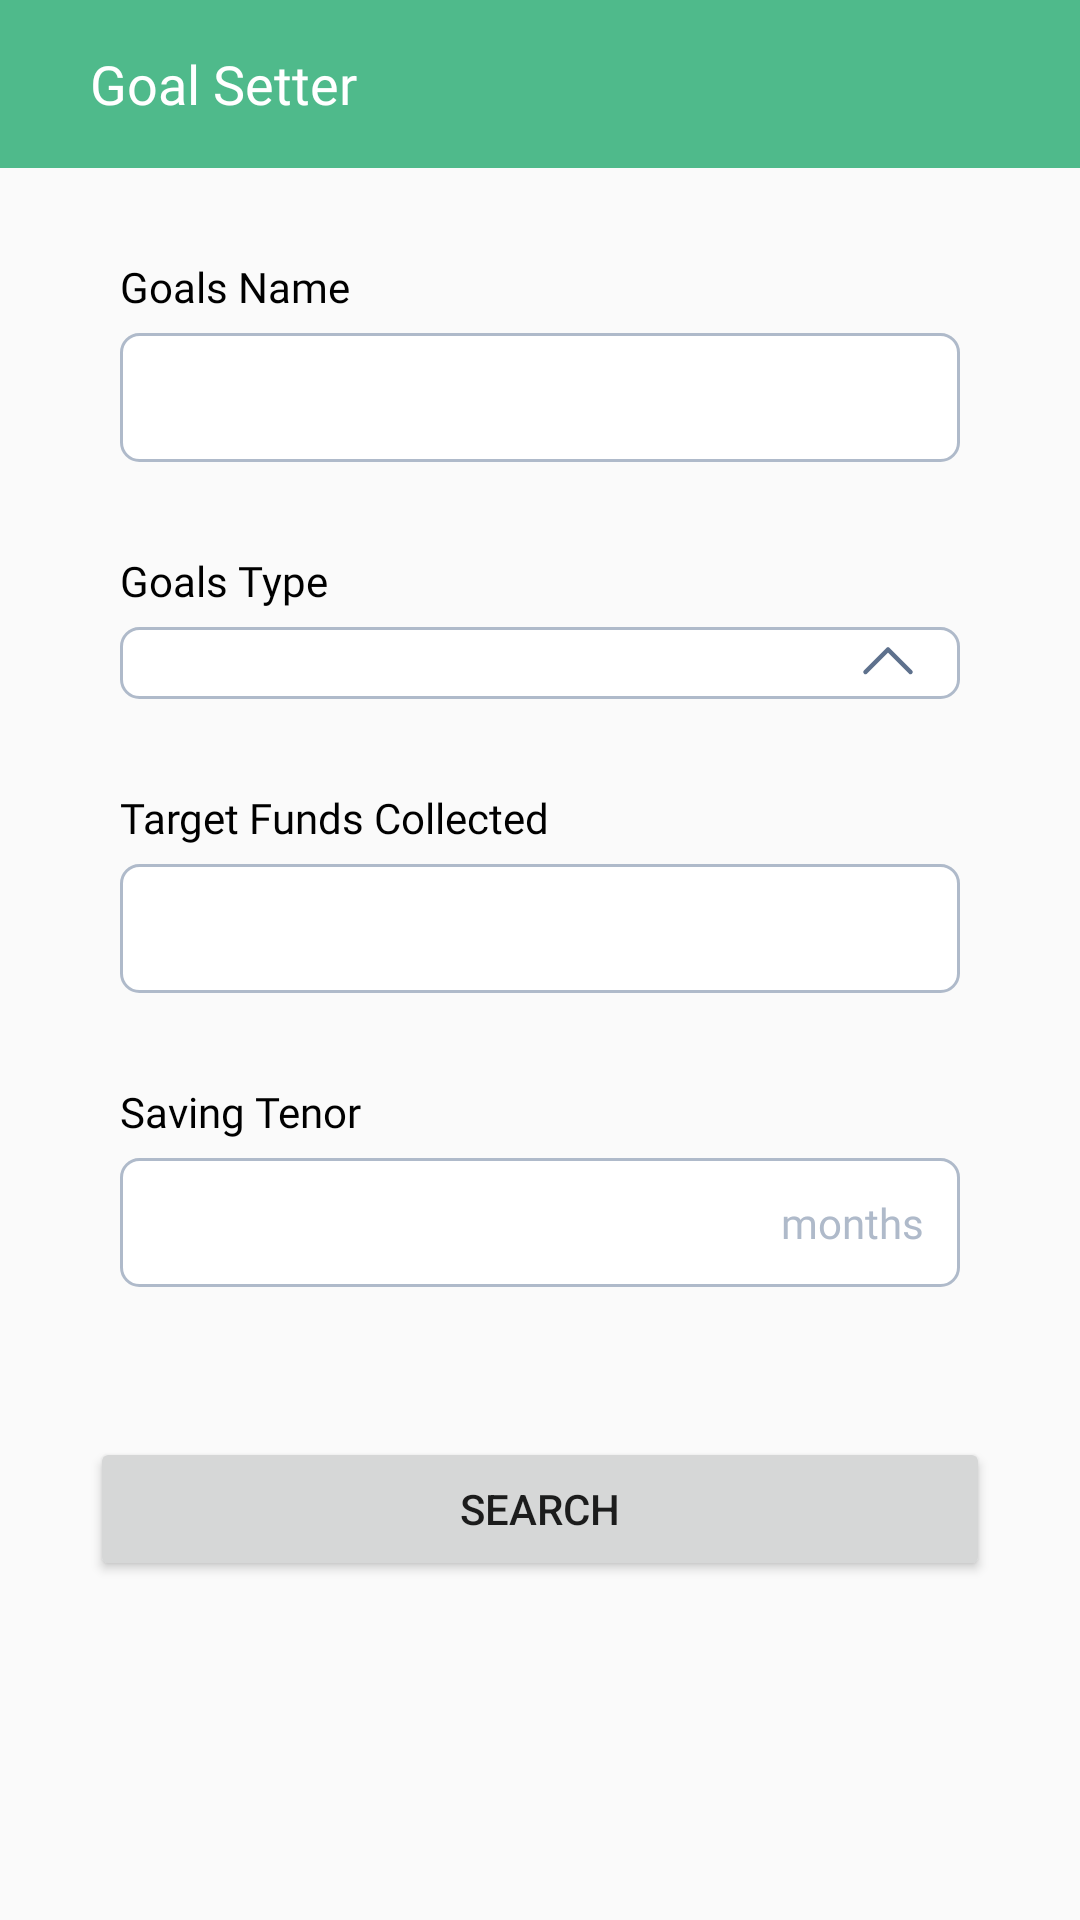

Layout XML and referenced resources for this Android screen:
<!-- AndroidManifest.xml: application theme Theme.Hearmony -->
<!-- res/layout/fragment_goal.xml -->
<?xml version="1.0" encoding="utf-8"?>
<ScrollView xmlns:android="http://schemas.android.com/apk/res/android"
    xmlns:app="http://schemas.android.com/apk/res-auto"
    xmlns:tools="http://schemas.android.com/tools"
    android:layout_width="match_parent"
    android:layout_height="match_parent"
    tools:context=".fragment.GoalFragment">

    <LinearLayout
        android:layout_width="match_parent"
        android:layout_height="wrap_content"
        android:orientation="vertical">

        <LinearLayout
            android:layout_width="match_parent"
            android:layout_height="?attr/actionBarSize"
            android:background="@color/dark_green"
            android:gravity="center"
            android:paddingHorizontal="30dp">

            <TextView
                android:layout_width="wrap_content"
                android:layout_height="wrap_content"
                android:layout_weight="1"
                android:fontFamily="@font/manrope_extrabold"
                android:text="Goal Setter"
                android:textColor="@color/white"
                android:textSize="18sp" />

        </LinearLayout>

        <TextView
            android:layout_width="wrap_content"
            android:layout_height="wrap_content"
            android:layout_marginStart="40dp"
            android:layout_marginTop="30dp"
            android:fontFamily="@font/manrope_bold"
            android:text="Goals Name"
            android:textColor="@color/black"
            android:textSize="14sp" />

        <EditText
            android:id="@+id/et_goals_name"
            android:layout_width="match_parent"
            android:layout_height="wrap_content"
            android:layout_marginHorizontal="40dp"
            android:layout_marginTop="6dp"
            android:background="@drawable/bg_profile_edittext"
            android:fontFamily="@font/manrope"
            android:padding="12dp"
            android:textColor="@color/slate_300"
            android:textSize="14sp" />

        <TextView
            android:layout_width="wrap_content"
            android:layout_height="wrap_content"
            android:layout_marginStart="40dp"
            android:layout_marginTop="30dp"
            android:fontFamily="@font/manrope_bold"
            android:text="Goals Type"
            android:textColor="@color/black"
            android:textSize="14sp" />

        <Spinner
            android:id="@+id/spinner_goals_type"
            android:layout_width="match_parent"
            android:layout_height="wrap_content"
            android:layout_marginHorizontal="40dp"
            android:layout_marginTop="6dp"
            android:dropDownVerticalOffset="45dp"
            android:background="@drawable/bg_spinner" />

        <TextView
            android:layout_width="wrap_content"
            android:layout_height="wrap_content"
            android:layout_marginStart="40dp"
            android:layout_marginTop="30dp"
            android:fontFamily="@font/manrope_bold"
            android:text="Target Funds Collected"
            android:textColor="@color/black"
            android:textSize="14sp" />

        <EditText
            android:id="@+id/et_target_funds"
            android:layout_width="match_parent"
            android:layout_height="wrap_content"
            android:layout_marginHorizontal="40dp"
            android:layout_marginTop="6dp"
            android:background="@drawable/bg_profile_edittext"
            android:fontFamily="@font/manrope"
            android:inputType="numberDecimal"
            android:padding="12dp"
            android:textColor="@color/slate_300"
            android:textSize="14sp" />


        <TextView
            android:layout_width="wrap_content"
            android:layout_height="wrap_content"
            android:layout_marginStart="40dp"
            android:layout_marginTop="30dp"
            android:fontFamily="@font/manrope_bold"
            android:text="Saving Tenor"
            android:textColor="@color/black"
            android:textSize="14sp" />

        <androidx.constraintlayout.widget.ConstraintLayout
            android:layout_width="match_parent"
            android:layout_height="wrap_content"
            android:layout_marginTop="6dp">


            <EditText
                android:id="@+id/et_saving_tenor"
                android:layout_width="match_parent"
                android:layout_height="wrap_content"
                android:layout_marginHorizontal="40dp"
                android:background="@drawable/bg_profile_edittext"
                android:fontFamily="@font/manrope"
                android:inputType="numberDecimal"
                android:paddingVertical="12dp"
                android:paddingStart="12dp"
                android:paddingEnd="70dp"
                android:textColor="@color/slate_300"
                android:textSize="14sp"
                app:layout_constraintBottom_toBottomOf="parent"
                app:layout_constraintTop_toTopOf="parent" />

            <TextView
                android:layout_width="wrap_content"
                android:layout_height="wrap_content"
                android:fontFamily="@font/manrope"
                android:text=" months"
                android:layout_marginEnd="12sp"
                android:textColor="@color/slate_300"
                android:textSize="14sp"
                app:layout_constraintBottom_toBottomOf="parent"
                app:layout_constraintEnd_toEndOf="@+id/et_saving_tenor"
                app:layout_constraintTop_toTopOf="parent" />

        </androidx.constraintlayout.widget.ConstraintLayout>


        <Button
            android:id="@+id/btn_search"
            android:layout_width="match_parent"
            android:layout_height="wrap_content"
            android:layout_marginHorizontal="30dp"
            android:layout_marginTop="50dp"
            android:layout_marginBottom="30dp"
            android:text="Search" />

        <LinearLayout
            android:id="@+id/ll_result"
            android:layout_width="match_parent"
            android:layout_height="wrap_content"
            android:orientation="vertical"
            android:visibility="gone"
            tools:visibility="visible">

            <TextView
                android:layout_width="match_parent"
                android:layout_height="wrap_content"
                android:fontFamily="@font/manrope_bold"
                android:gravity="center"
                android:text="Result"
                android:textColor="@color/black"
                android:textSize="18sp" />

            <LinearLayout
                android:layout_width="match_parent"
                android:layout_height="wrap_content"
                android:layout_marginHorizontal="30dp"
                android:layout_marginTop="10dp"
                android:gravity="center_vertical">

                <TextView
                    android:layout_width="0dp"
                    android:layout_height="wrap_content"
                    android:layout_weight="1"
                    android:fontFamily="@font/manrope_bold"
                    android:text="How to get it?"
                    android:textColor="@color/black"
                    android:textSize="14sp" />

                <ImageView
                    android:layout_width="wrap_content"
                    android:layout_height="wrap_content"
                    android:src="@drawable/ic_help" />

            </LinearLayout>

            <androidx.recyclerview.widget.RecyclerView
                android:id="@+id/rv_investation"
                android:layout_width="match_parent"
                android:layout_height="wrap_content"
                android:orientation="horizontal"
                app:layoutManager="androidx.recyclerview.widget.LinearLayoutManager"
                tools:itemCount="5"
                tools:listitem="@layout/item_investation" />


            <LinearLayout
                android:layout_width="match_parent"
                android:layout_height="wrap_content"
                android:layout_marginHorizontal="30dp"
                android:layout_marginTop="20dp"
                android:gravity="center_vertical">

                <TextView
                    android:layout_width="0dp"
                    android:layout_height="wrap_content"
                    android:layout_weight="1"
                    android:fontFamily="@font/manrope_bold"
                    android:text="Recommendations"
                    android:textColor="@color/black"
                    android:textSize="14sp" />

                <ImageView
                    android:layout_width="wrap_content"
                    android:layout_height="wrap_content"
                    android:src="@drawable/ic_help" />

            </LinearLayout>

            <androidx.recyclerview.widget.RecyclerView
                android:id="@+id/rv_recommendation"
                android:layout_width="match_parent"
                android:layout_height="wrap_content"
                android:layout_marginBottom="30dp"
                android:orientation="horizontal"
                app:layoutManager="androidx.recyclerview.widget.LinearLayoutManager"
                tools:listitem="@layout/item_recommendations" />

        </LinearLayout>

    </LinearLayout>

</ScrollView>
<!-- res/layout/item_investation.xml (included above) -->
<?xml version="1.0" encoding="utf-8"?>
<LinearLayout xmlns:android="http://schemas.android.com/apk/res/android"
    xmlns:app="http://schemas.android.com/apk/res-auto"
    android:layout_width="wrap_content"
    android:layout_height="wrap_content">

    <androidx.cardview.widget.CardView
        android:id="@+id/cv_container"
        android:layout_width="185dp"
        android:layout_height="130dp"
        android:backgroundTint="@color/dark_green"
        android:layout_marginHorizontal="10dp"
        android:layout_marginVertical="10dp"
        app:cardCornerRadius="10dp"
        app:cardElevation="2dp">

        <LinearLayout
            android:layout_width="match_parent"
            android:layout_height="match_parent"
            android:orientation="vertical"
            android:gravity="center_horizontal"
            android:paddingVertical="6dp">

            <TextView
                android:id="@+id/asset_name"
                android:layout_width="wrap_content"
                android:layout_height="wrap_content"
                android:textColor="@color/white"
                android:text="Bitcoin"
                android:fontFamily="@font/manrope_extrabold"
                android:textSize="18sp"/>

            <androidx.constraintlayout.widget.ConstraintLayout
                android:layout_width="match_parent"
                android:layout_marginTop="15dp"
                android:background="@color/primary_green"
                android:layout_height="50dp">

                <TextView
                    android:layout_width="wrap_content"
                    android:layout_height="wrap_content"
                    android:fontFamily="@font/manrope_extrabold"
                    android:text="Rp."
                    android:textColor="@color/white"
                    android:textSize="18sp"
                    app:layout_constraintBottom_toBottomOf="@+id/tv_save"
                    app:layout_constraintEnd_toStartOf="@+id/tv_save"
                    app:layout_constraintTop_toTopOf="@+id/tv_save" />

                <TextView
                    android:id="@+id/tv_save"
                    android:layout_width="wrap_content"
                    android:layout_height="wrap_content"
                    android:fontFamily="@font/manrope_extrabold"
                    android:text="500.000"
                    android:textColor="@color/white"
                    android:textSize="25sp"
                    app:layout_constraintBottom_toBottomOf="parent"
                    app:layout_constraintEnd_toEndOf="parent"
                    app:layout_constraintStart_toStartOf="parent"
                    app:layout_constraintTop_toTopOf="parent" />

                <TextView
                    android:layout_width="wrap_content"
                    android:layout_height="wrap_content"
                    android:layout_marginBottom="4dp"
                    android:fontFamily="@font/manrope_extrabold"
                    android:text="/month"
                    android:textColor="@color/white"
                    android:textSize="10sp"
                    app:layout_constraintBottom_toBottomOf="parent"
                    app:layout_constraintEnd_toEndOf="parent"
                    app:layout_constraintStart_toEndOf="@+id/tv_save" />

            </androidx.constraintlayout.widget.ConstraintLayout>

            <TextView
                android:id="@+id/returnapy"
                android:layout_width="wrap_content"
                android:layout_height="wrap_content"
                android:layout_marginTop="12dp"
                android:textColor="@color/white"
                android:text="1 Y return up to 30%"
                android:fontFamily="@font/manrope_extrabold"
                android:textSize="10sp"/>



        </LinearLayout>

    </androidx.cardview.widget.CardView>


</LinearLayout>
<!-- res/layout/item_recommendations.xml (included above) -->
<?xml version="1.0" encoding="utf-8"?>
<LinearLayout xmlns:android="http://schemas.android.com/apk/res/android"
    xmlns:app="http://schemas.android.com/apk/res-auto"
    android:layout_width="wrap_content"
    android:layout_height="wrap_content">

    <androidx.cardview.widget.CardView
        android:id="@+id/cv_container"
        android:layout_width="195dp"
        android:layout_height="120dp"
        android:layout_marginHorizontal="6dp"
        android:layout_marginVertical="10dp"
        android:backgroundTint="@color/dark_green"
        app:cardCornerRadius="10dp"
        app:cardElevation="2dp">

        <LinearLayout
            android:layout_width="match_parent"
            android:layout_height="match_parent"
            android:orientation="horizontal">

            <androidx.cardview.widget.CardView
                android:layout_width="90dp"
                android:layout_height="match_parent"
                app:cardCornerRadius="10dp"
                app:cardElevation="0dp">

                <ImageView
                    android:id="@+id/thumbnail"
                    android:layout_width="match_parent"
                    android:layout_height="match_parent"
                    android:scaleType="centerCrop"
                    android:src="@drawable/img_bromo" />

            </androidx.cardview.widget.CardView>

            <LinearLayout
                android:layout_width="0dp"
                android:layout_height="match_parent"
                android:layout_weight="1"
                android:orientation="vertical"
                android:paddingVertical="10dp"
                android:paddingStart="8dp"
                android:paddingEnd="4dp">

                <TextView
                    android:id="@+id/sub_category"
                    android:layout_width="wrap_content"
                    android:layout_height="wrap_content"
                    android:background="@drawable/bg_button"
                    android:backgroundTint="@color/white"
                    android:fontFamily="@font/manrope_extrabold"
                    android:paddingHorizontal="4dp"
                    android:text="Vacation"
                    android:textColor="@color/dark_green"
                    android:textSize="8sp" />

                <TextView
                    android:id="@+id/title"
                    android:layout_width="match_parent"
                    android:layout_height="0dp"
                    android:layout_weight="1"
                    android:fontFamily="@font/manrope_extrabold"
                    android:gravity="center_vertical"
                    android:text="Mt. Bromo"
                    android:textColor="@color/white"
                    android:textSize="10sp" />

            </LinearLayout>

        </LinearLayout>

    </androidx.cardview.widget.CardView>


</LinearLayout>
<!-- resources referenced by this layout -->
<resources>
  <color name="black">#FF000000</color>
  <color name="dark_green">#4FBA8B</color>
  <color name="primary_green">#FF57CC99</color>
  <color name="slate_300">#AFBACA</color>
  <color name="white">#FFFFFFFF</color>
  <!-- drawable bg_button (drawable) -->
  <?xml version="1.0" encoding="utf-8"?>
  <shape xmlns:android="http://schemas.android.com/apk/res/android" android:shape="rectangle">
      <solid android:color="@color/primary_green"/>
      <corners android:radius="10dp"/>
  </shape>
  <!-- drawable bg_profile_edittext (drawable) -->
  <?xml version="1.0" encoding="utf-8"?>
  <shape xmlns:android="http://schemas.android.com/apk/res/android"
      android:shape="rectangle">
      <corners android:radius="6dp" />
      <solid android:color="@color/white" />
      <stroke
          android:width="1dp"
          android:color="@color/slate_300" />
  </shape>
  <style name="Theme.Hearmony" parent="Base.Theme.Hearmony" />
  <!-- drawable ic_chevron_up (drawable) -->
  <vector xmlns:android="http://schemas.android.com/apk/res/android"
      android:width="24dp"
      android:height="24dp"
      android:viewportWidth="24"
      android:viewportHeight="24">
    <path
        android:pathData="M4.5,15L12,7.5L19.5,15"
        android:strokeLineJoin="round"
        android:strokeWidth="1.5"
        android:fillColor="#00000000"
        android:strokeColor="#5E718D"
        android:strokeLineCap="round"/>
  </vector>
  <!-- drawable ic_chevron_down (drawable) -->
  <vector xmlns:android="http://schemas.android.com/apk/res/android"
      android:width="24dp"
      android:height="24dp"
      android:viewportWidth="24"
      android:viewportHeight="24">
    <path
        android:pathData="M19.5,9L12,16.5L4.5,9"
        android:strokeLineJoin="round"
        android:strokeWidth="1.5"
        android:fillColor="#00000000"
        android:strokeColor="#5E718D"
        android:strokeLineCap="round"/>
  </vector>
  <style name="Base.Theme.Hearmony" parent="Theme.AppCompat.Light.NoActionBar">
          
          <item name="colorPrimary">@color/primary_green</item>
          <item name="colorPrimaryDark">@color/dark_green</item>
          <item name="android:windowLightStatusBar">false</item>
          <item name="buttonStyle">@style/Widget.Base.Button</item>
          <item name="bottomNavigationStyle">@style/Widget.BottomNavigationView</item>
      </style>
  <style name="Widget.Base.Button" parent="Widget.AppCompat.Button">
          <item name="android:minHeight">0dp</item>
          <item name="android:background">@drawable/bg_button</item>
          <item name="android:paddingVertical" tools:targetApi="o">12dp</item>
          <item name="android:textAllCaps">false</item>
          <item name="android:textSize">16sp</item>
          <item name="fontFamily">@font/manrope_extrabold</item>
          <item name="android:textColor">@color/white</item>
      </style>
  <style name="Widget.BottomNavigationView" parent="Widget.Design.BottomNavigationView">
          <item name="android:background">@drawable/bg_bottomnav</item>
          <item name="labelVisibilityMode">labeled</item>
          <item name="itemIconSize">20dp</item>
          <item name="itemPaddingBottom">18dp</item>
          <item name="itemPaddingTop">24dp</item>
          <item name="itemIconTint">@drawable/color_bottomnav_item</item>
          <item name="itemTextColor">@drawable/color_bottomnav_item</item>
      </style>
  <!-- drawable bg_bottomnav (drawable) -->
  <?xml version="1.0" encoding="utf-8"?>
  <shape xmlns:android="http://schemas.android.com/apk/res/android" android:shape="rectangle">
      <solid android:color="@color/white"/>
      <corners android:topRightRadius="15dp" android:topLeftRadius="15dp"/>
  
  </shape>
  <!-- drawable color_bottomnav_item (drawable) -->
  <?xml version="1.0" encoding="utf-8"?>
  <selector xmlns:android="http://schemas.android.com/apk/res/android">
      <item android:state_selected="true" android:color="@color/primary_green"/>
      <item android:color="@color/slate_300"/>
  </selector>
</resources>
